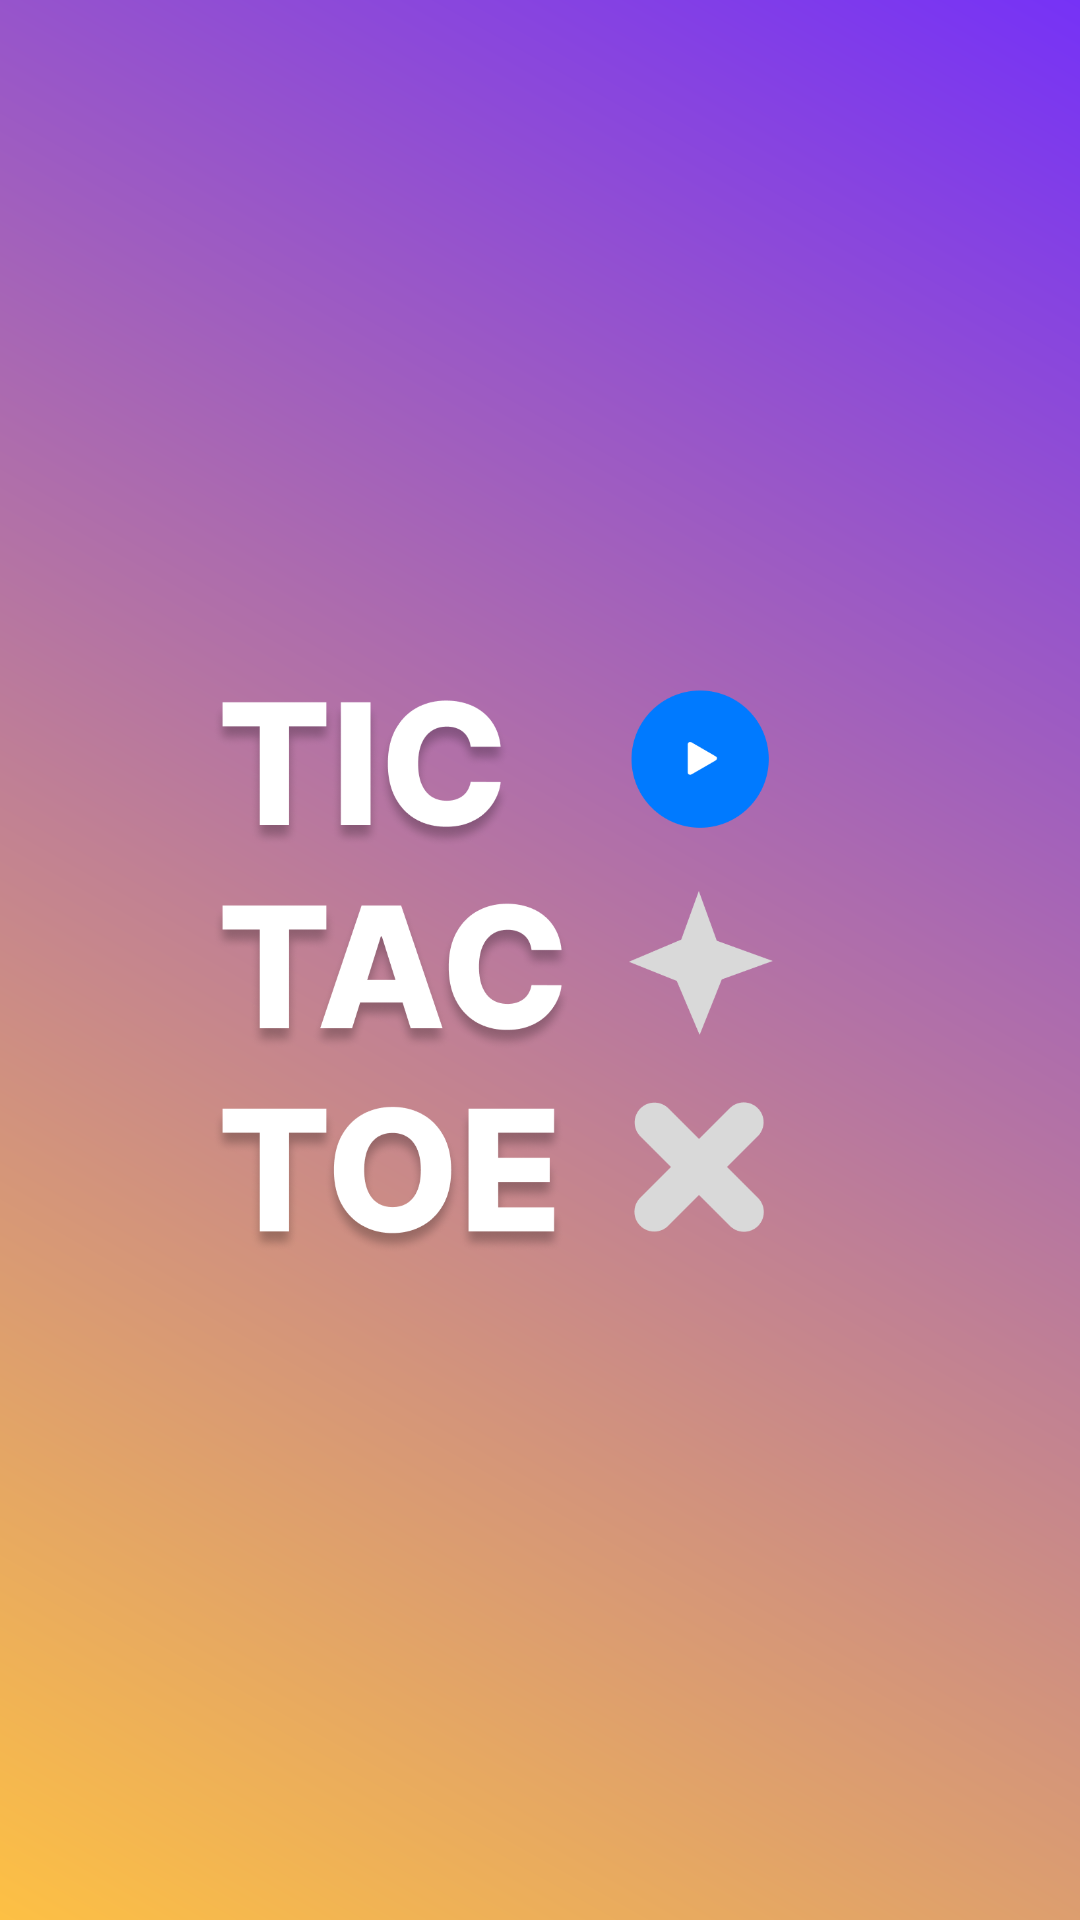

Layout XML and referenced resources for this Android screen:
<!-- AndroidManifest.xml: application theme Theme.TicTacToe -->
<!-- res/layout/splashactivity.xml -->
<?xml version="1.0" encoding="utf-8"?>
<androidx.constraintlayout.widget.ConstraintLayout xmlns:android="http://schemas.android.com/apk/res/android"
    xmlns:app="http://schemas.android.com/apk/res-auto"
    xmlns:tools="http://schemas.android.com/tools"
    android:layout_width="match_parent"
    android:layout_height="match_parent"
    android:background="@drawable/gradient_bg_splash">


    <ImageView
        android:id="@+id/imageView3"
        android:layout_width="219dp"
        android:layout_height="348dp"
        app:layout_constraintBottom_toBottomOf="parent"
        app:layout_constraintEnd_toEndOf="parent"
        app:layout_constraintStart_toStartOf="parent"
        app:layout_constraintTop_toTopOf="parent"
        app:layout_constraintVertical_bias="0.498"
        app:srcCompat="@drawable/splash_logo" />


</androidx.constraintlayout.widget.ConstraintLayout>
<!-- resources referenced by this layout -->
<resources>
  <!-- drawable gradient_bg_splash (drawable) -->
  <?xml version="1.0" encoding="utf-8"?>
  <shape xmlns:android="http://schemas.android.com/apk/res/android"
          android:shape="rectangle">
  
      <gradient
          android:angle="45"
          android:startColor="#FDC044"
          android:endColor="#7632F6"
          android:type="linear" />
  </shape>
  <!-- drawable splash_logo: png bitmap (drawable, 162637 bytes) -->
  <style name="Theme.TicTacToe" parent="Base.Theme.TicTacToe" />
  <style name="Base.Theme.TicTacToe" parent="Theme.Material3.DayNight.NoActionBar">
          
          
      </style>
</resources>
